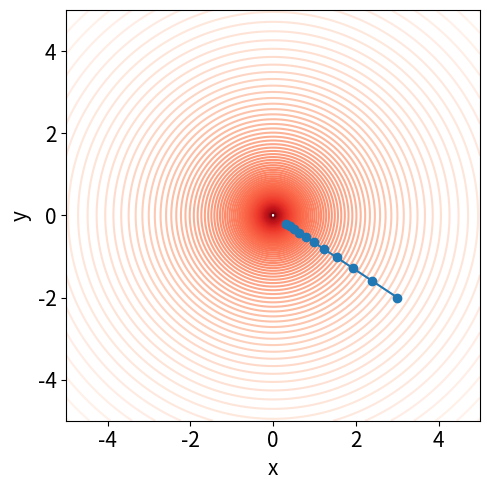

Write Python code to recreate this figure.
import matplotlib.pyplot as plt
import numpy as np


def gbl1():
    def f(x):
        return 1 / 10 * x ** 2

    def df_dx(x):
        return 1 / 5 * x

    x = 3
    ITERATIONS = 20
    x_track = list()
    x_track.append(x)
    y_track = list()
    y_track.append(f(x))
    print(f"Initial x: {x}")

    for iter in range(ITERATIONS):
        dy_dx = df_dx(x)
        x = x - dy_dx
        x_track.append(x)
        y_track.append(f(x))
        print(f"{iter + 1}-th x: {x:.4f}")

    function_x = np.linspace(-5, 5, 100)
    function_y = f(function_x)

    fig, axes = plt.subplots(2, 1, figsize=(8, 4))
    axes[0].plot(function_x, function_y)
    axes[0].scatter(x_track, y_track, c=range(ITERATIONS + 1), cmap='rainbow')
    axes[0].set_xlabel('x', fontsize=15)
    axes[0].set_ylabel('y', fontsize=15)

    axes[1].plot(x_track, marker='o')
    axes[1].set_xlabel('iteration', fontsize=15)
    axes[1].set_ylabel('x', fontsize=15)
    # fig.tight_layout()
    # plt.show()


def gbl2():
    def f(x): return 2 * x**2
    def df_dx(x): return 4 * x

    x = 3
    ITERATIONS = 3
    x_track, y_track = [x], [f(x)]
    print(f"Initial x: {x}")

    for iter in range(ITERATIONS):
        dy_dx = df_dx(x)
        x = x - dy_dx
        x_track.append(x)
        y_track.append(f(x))
        print(f"{iter + 1}-th x: {x:.4f}")
        print(f"{dy_dx = :.4f}")
        print(f"next x: {x:.4f} \n")


def gradient_exploding():
    def f1(x): return 1/10 * x**2
    # def df1_dx(x):


# gradient_exploding()

def multivariate_case():
    # multivariate case
    def f(x1, x2): return x1**2 + x2**2


    def df_dx(x): return 2*x


    x1, x2 = 3, -2
    ITERATIONS = 10
    LR = 0.1
    x1_track, x2_track = [x1], [x2]
    y_track = [f(x1, x2)]

    print(f"Initial (x1, x2): ({x1}, {x2})")
    print(f"Initial y: {f(x1, x2)}")

    for iter in range(ITERATIONS):
        dy_dx1 = df_dx(x1)
        dy_dx2 = df_dx(x2)

        x1 = x1 - LR * dy_dx1
        x2 = x2 - LR * dy_dx2

        x1_track.append(x1); x2_track.append(x2); y_track.append(f(x1, x2))
        print(f"{iter +1}-th (x1, x2): ({x1:.3f}, {x2:.3f})")
        print(f"y: {f(x1, x2):.3f}")


    # Bivariate Function을 Contour Plot으로 시각화 하기
    def f(x1, x2): return x1**2 + x2**2

    function_x1 = np.linspace(-5, 5, 100)
    function_x2 = np.linspace(-5, 5, 100)

    function_X1, function_X2 = np.meshgrid(function_x1, function_x2)
    function_Y = np.log(f(function_X1, function_X2))

    fig, ax = plt.subplots(figsize=(5, 5))
    ax.contour(function_X1, function_X2, function_Y, levels=100, cmap='Reds_r')
    ax.plot(x1_track, x2_track, marker='o', label='Optimization Path')

    ax.set_xlabel("x", fontsize=15)
    ax.set_ylabel("y", fontsize=15)
    ax.tick_params(labelsize=15)
    fig.tight_layout()
    plt.show()


multivariate_case()